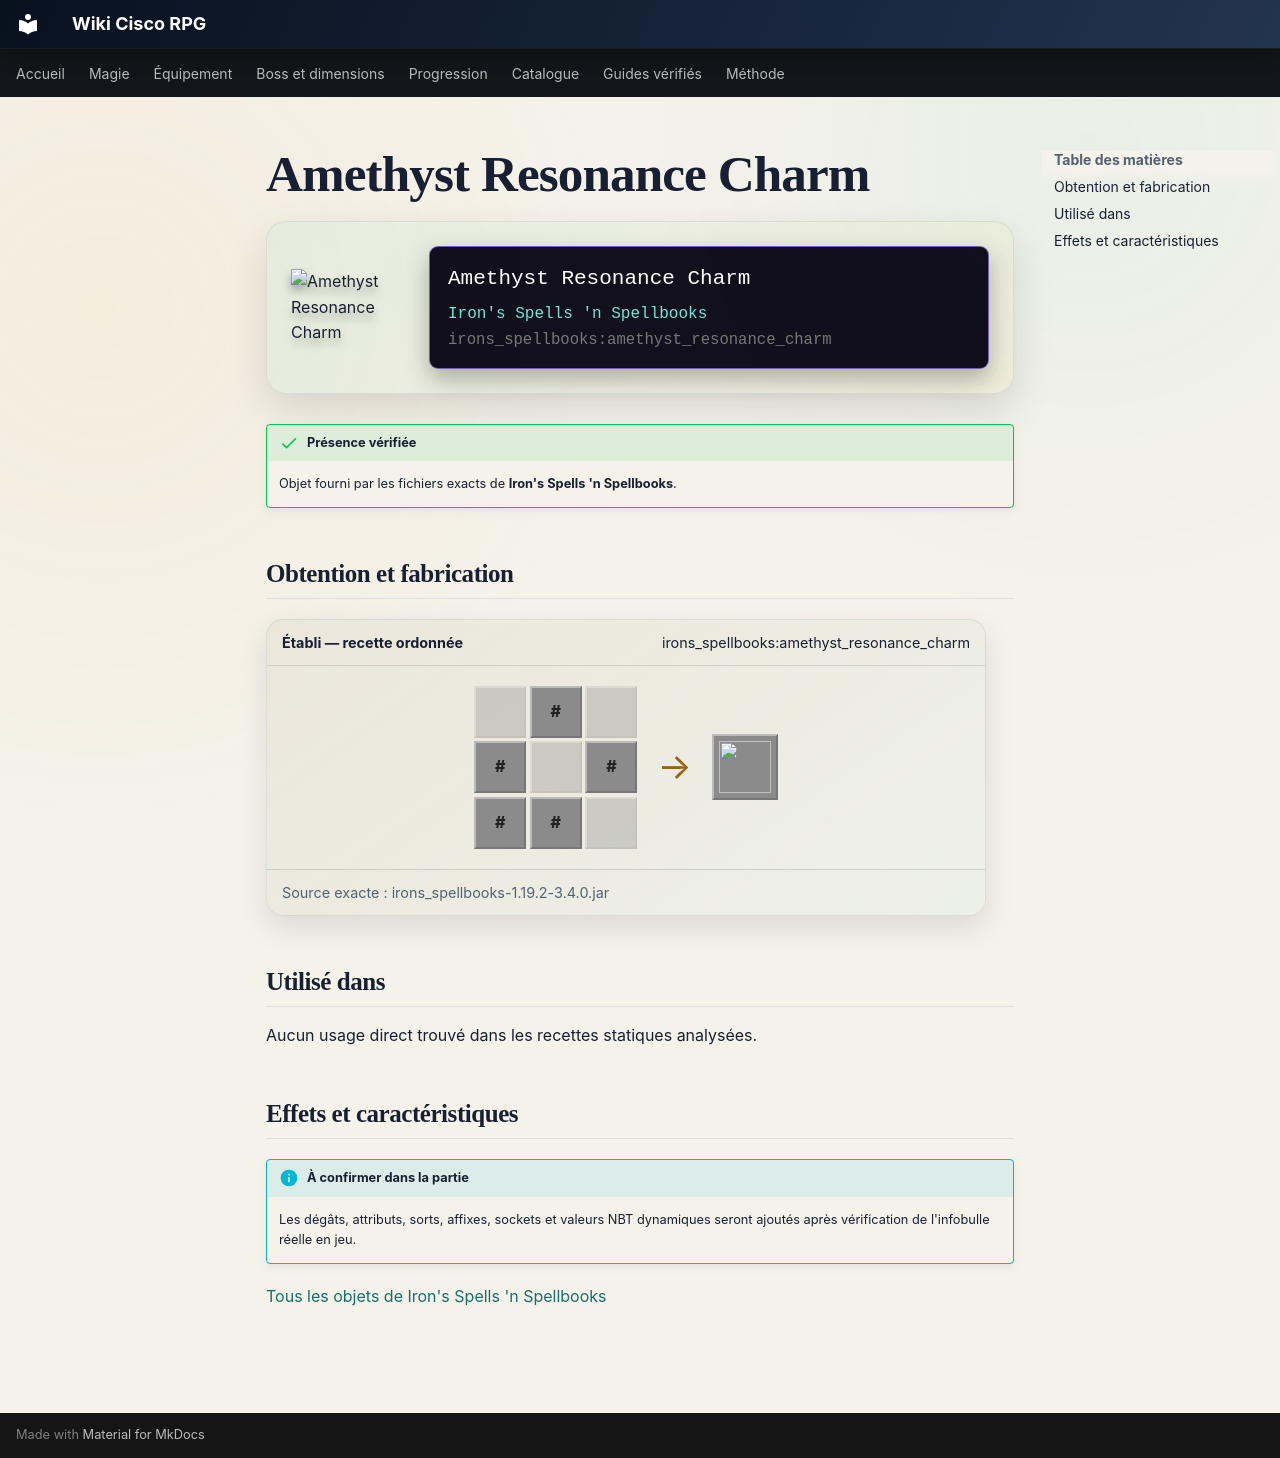

repository: Kloups-Dev/wiki-cisco-rpg · page: catalogue/objets/irons_spellbooks/amethyst_resonance_charm/index.html · generator: mkdocs

# Amethyst Resonance Charm

<div class="mc-item-showcase">
<img class="mc-item-icon" src="../../../../assets/generated/items/irons_spellbooks/amethyst_resonance_charm.png" alt="Amethyst Resonance Charm">
<div class="mc-tooltip-card">
<div class="mc-tooltip-card__name">Amethyst Resonance Charm</div>
<div class="mc-tooltip-card__mod">Iron&#x27;s Spells &#x27;n Spellbooks</div>
<div class="mc-tooltip-card__id">irons_spellbooks:amethyst_resonance_charm</div>
</div>
</div>

!!! success "Présence vérifiée"
    Objet fourni par les fichiers exacts de **Iron's Spells 'n Spellbooks**.

## Obtention et fabrication

<div class="jei-recipe"><div class="jei-recipe__head"><strong>Établi — recette ordonnée</strong><span>irons_spellbooks:amethyst_resonance_charm</span></div><div class="jei-recipe__body"><div class="jei-grid"><span class="jei-slot jei-slot--empty"></span><span class="jei-slot jei-slot--tag" title="#forge:leather">#</span><span class="jei-slot jei-slot--empty"></span><span class="jei-slot jei-slot--tag" title="#forge:leather">#</span><span class="jei-slot jei-slot--empty"></span><span class="jei-slot jei-slot--tag" title="#forge:leather">#</span><span class="jei-slot jei-slot--tag" title="#forge:gems/amethyst">#</span><span class="jei-slot jei-slot--tag" title="#forge:leather">#</span><span class="jei-slot jei-slot--empty"></span></div><span class="jei-arrow">→</span><span class="jei-slot jei-slot--result"><img src="../../../../assets/generated/items/irons_spellbooks/amethyst_resonance_charm.png" alt=""></span></div><div class="jei-recipe__source">Source exacte : irons_spellbooks-1.19.2-3.4.0.jar</div></div>

## Utilisé dans

Aucun usage direct trouvé dans les recettes statiques analysées.

## Effets et caractéristiques

!!! info "À confirmer dans la partie"
    Les dégâts, attributs, sorts, affixes, sockets et valeurs NBT dynamiques seront ajoutés après vérification de l'infobulle réelle en jeu.

[Tous les objets de Iron's Spells 'n Spellbooks](../../../contenu/irons-spells.md)
